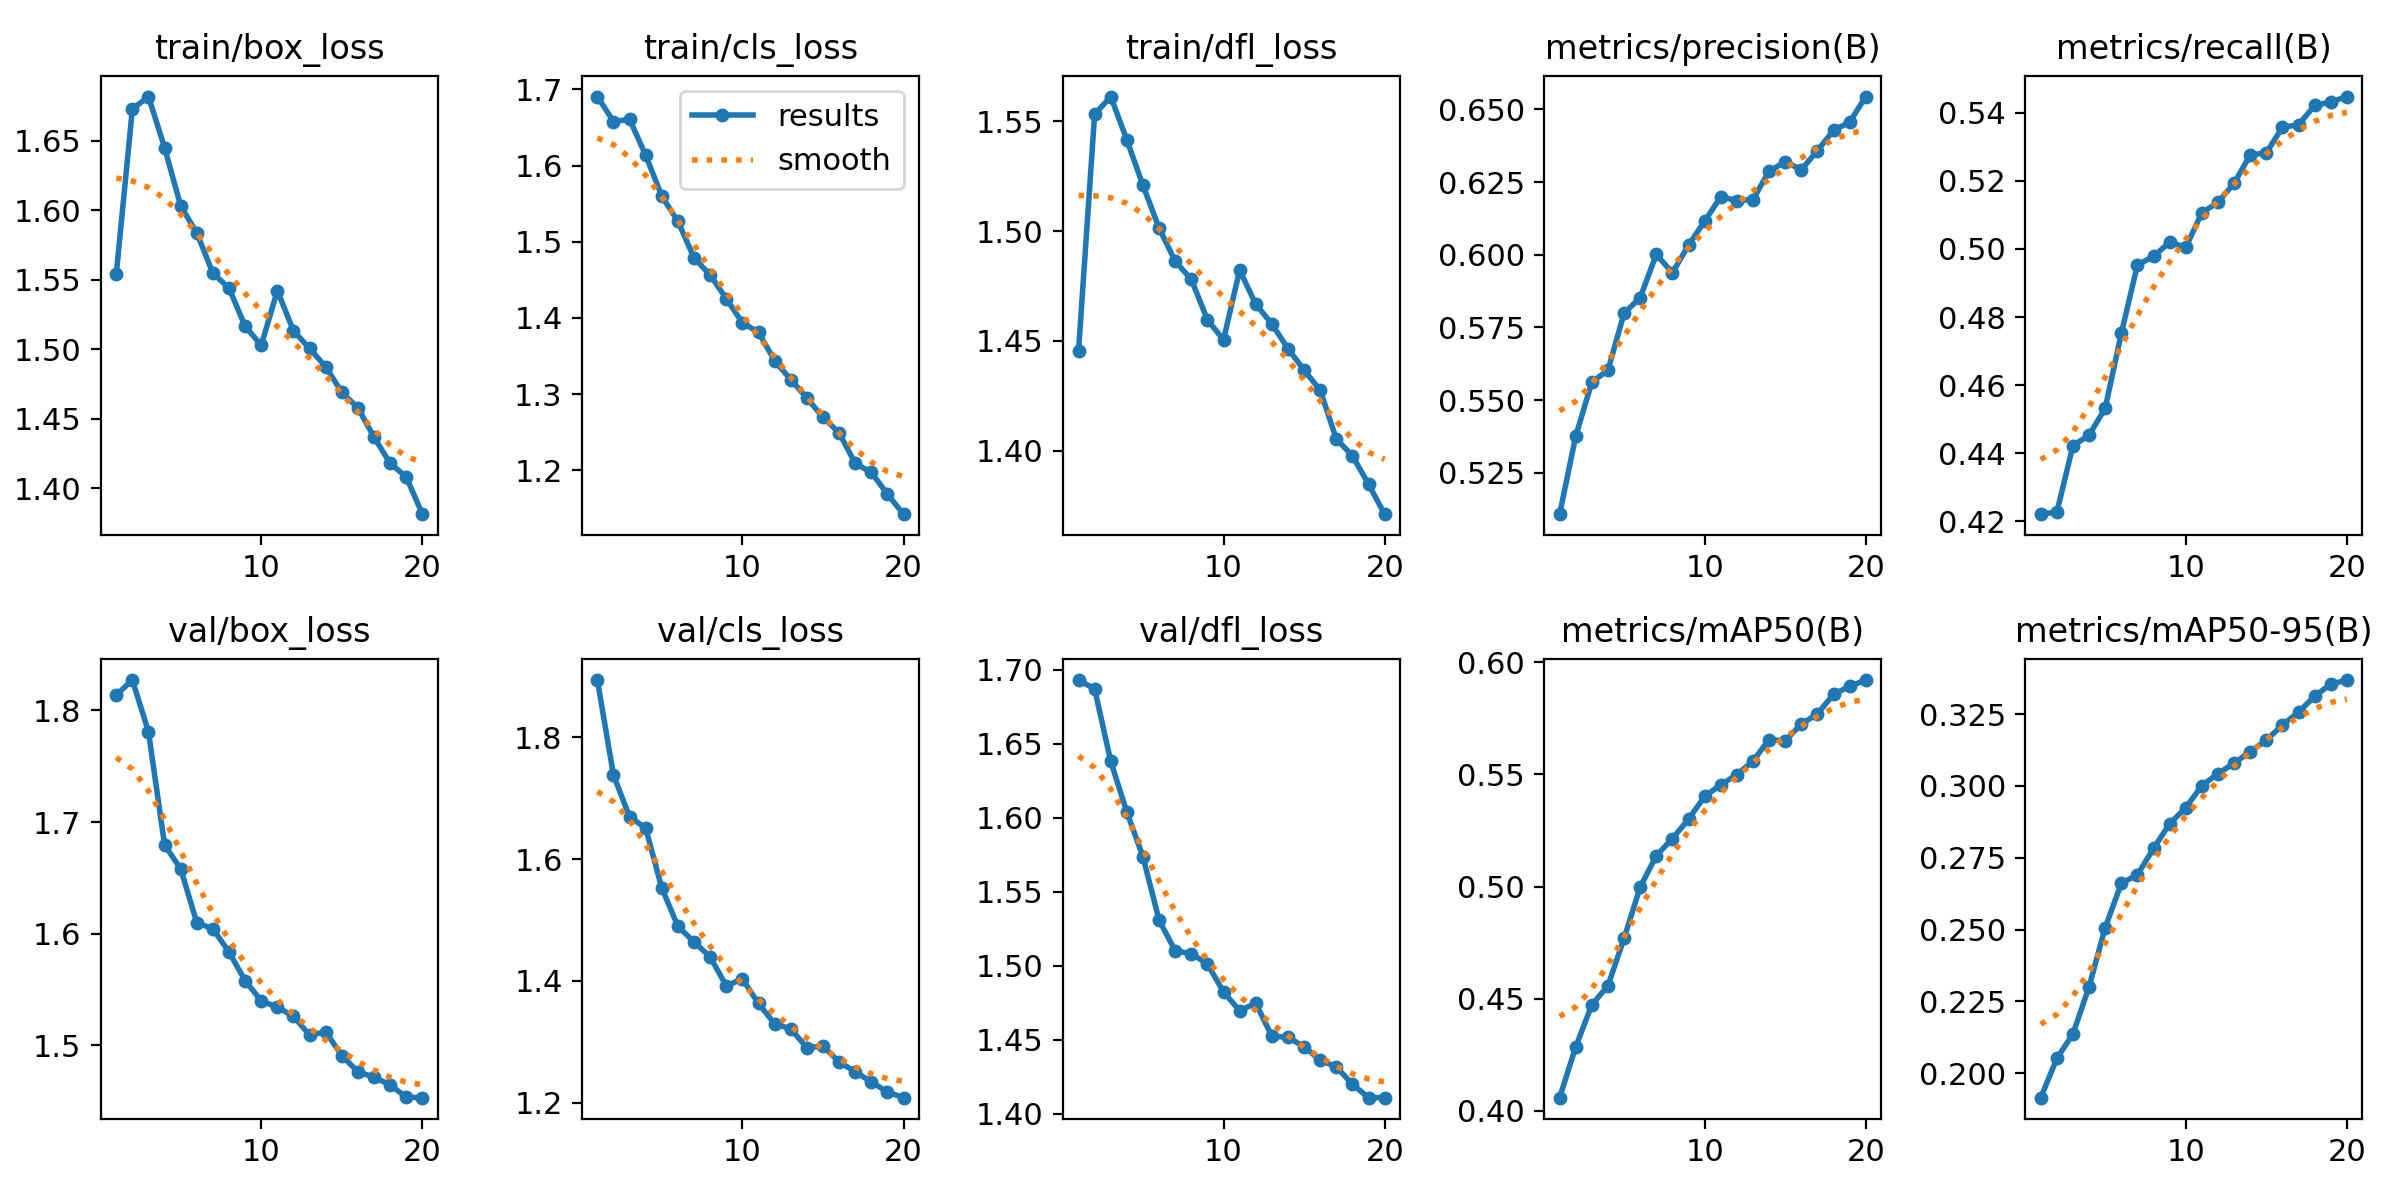

The data file committed next to this chart (first rows):
epoch, time, train/box_loss, train/cls_loss, train/dfl_loss, metrics/precision(B), metrics/recall(B), metrics/mAP50(B), metrics/mAP50-95(B), val/box_loss, val/cls_loss, val/dfl_loss, lr/pg0, lr/pg1, lr/pg2
1, 329.3, 1.554, 1.691, 1.445, 0.5107, 0.4221, 0.4059, 0.1915, 1.814, 1.894, 1.693, 0.0006659, 0.0006659, 0.0006659
2, 637.6, 1.673, 1.658, 1.553, 0.5376, 0.4227, 0.4286, 0.2051, 1.827, 1.738, 1.687, 0.001267, 0.001267, 0.001267
3, 924.5, 1.682, 1.661, 1.561, 0.5562, 0.4422, 0.4473, 0.2137, 1.781, 1.67, 1.638, 0.001801, 0.001801, 0.001801
4, 1202, 1.645, 1.613, 1.542, 0.5603, 0.4453, 0.4558, 0.2301, 1.68, 1.651, 1.604, 0.001703, 0.001703, 0.001703
5, 1480, 1.603, 1.56, 1.521, 0.5799, 0.4532, 0.477, 0.2507, 1.658, 1.552, 1.574, 0.001604, 0.001604, 0.001604
6, 1756, 1.584, 1.527, 1.501, 0.5852, 0.4752, 0.4998, 0.2661, 1.61, 1.49, 1.531, 0.001505, 0.001505, 0.001505
7, 2032, 1.555, 1.479, 1.486, 0.6001, 0.4953, 0.5138, 0.2691, 1.604, 1.464, 1.51, 0.001406, 0.001406, 0.001406
8, 2308, 1.544, 1.456, 1.478, 0.5938, 0.4978, 0.5214, 0.2782, 1.584, 1.44, 1.508, 0.001307, 0.001307, 0.001307
9, 2584, 1.517, 1.425, 1.46, 0.6033, 0.502, 0.53, 0.2868, 1.558, 1.392, 1.501, 0.001208, 0.001208, 0.001208
10, 2866, 1.503, 1.394, 1.45, 0.6115, 0.5005, 0.5402, 0.2924, 1.54, 1.403, 1.482, 0.001109, 0.001109, 0.001109
11, 3176, 1.542, 1.381, 1.482, 0.6199, 0.5107, 0.5454, 0.3001, 1.534, 1.363, 1.47, 0.00101, 0.00101, 0.00101
12, 3459, 1.513, 1.344, 1.467, 0.6186, 0.5137, 0.5499, 0.3043, 1.526, 1.33, 1.475, 0.000911, 0.000911, 0.000911
13, 3743, 1.501, 1.319, 1.458, 0.619, 0.5193, 0.5559, 0.3079, 1.509, 1.321, 1.452, 0.000812, 0.000812, 0.000812
14, 4022, 1.487, 1.295, 1.446, 0.6287, 0.5276, 0.5655, 0.3119, 1.512, 1.291, 1.452, 0.000713, 0.000713, 0.000713
15, 4301, 1.469, 1.27, 1.437, 0.632, 0.5282, 0.5649, 0.3159, 1.491, 1.293, 1.445, 0.000614, 0.000614, 0.000614
16, 4583, 1.458, 1.249, 1.427, 0.6293, 0.5358, 0.5725, 0.3212, 1.476, 1.267, 1.436, 0.000515, 0.000515, 0.000515
17, 4862, 1.437, 1.209, 1.405, 0.6358, 0.5365, 0.577, 0.3256, 1.472, 1.251, 1.432, 0.000416, 0.000416, 0.000416
18, 5139, 1.418, 1.197, 1.398, 0.6428, 0.5422, 0.5858, 0.3312, 1.464, 1.234, 1.42, 0.000317, 0.000317, 0.000317
19, 5412, 1.408, 1.169, 1.385, 0.6456, 0.5432, 0.5893, 0.3354, 1.454, 1.218, 1.411, 0.000218, 0.000218, 0.000218
20, 5690, 1.381, 1.142, 1.371, 0.6544, 0.5448, 0.5921, 0.3368, 1.453, 1.208, 1.411, 0.000119, 0.000119, 0.000119
